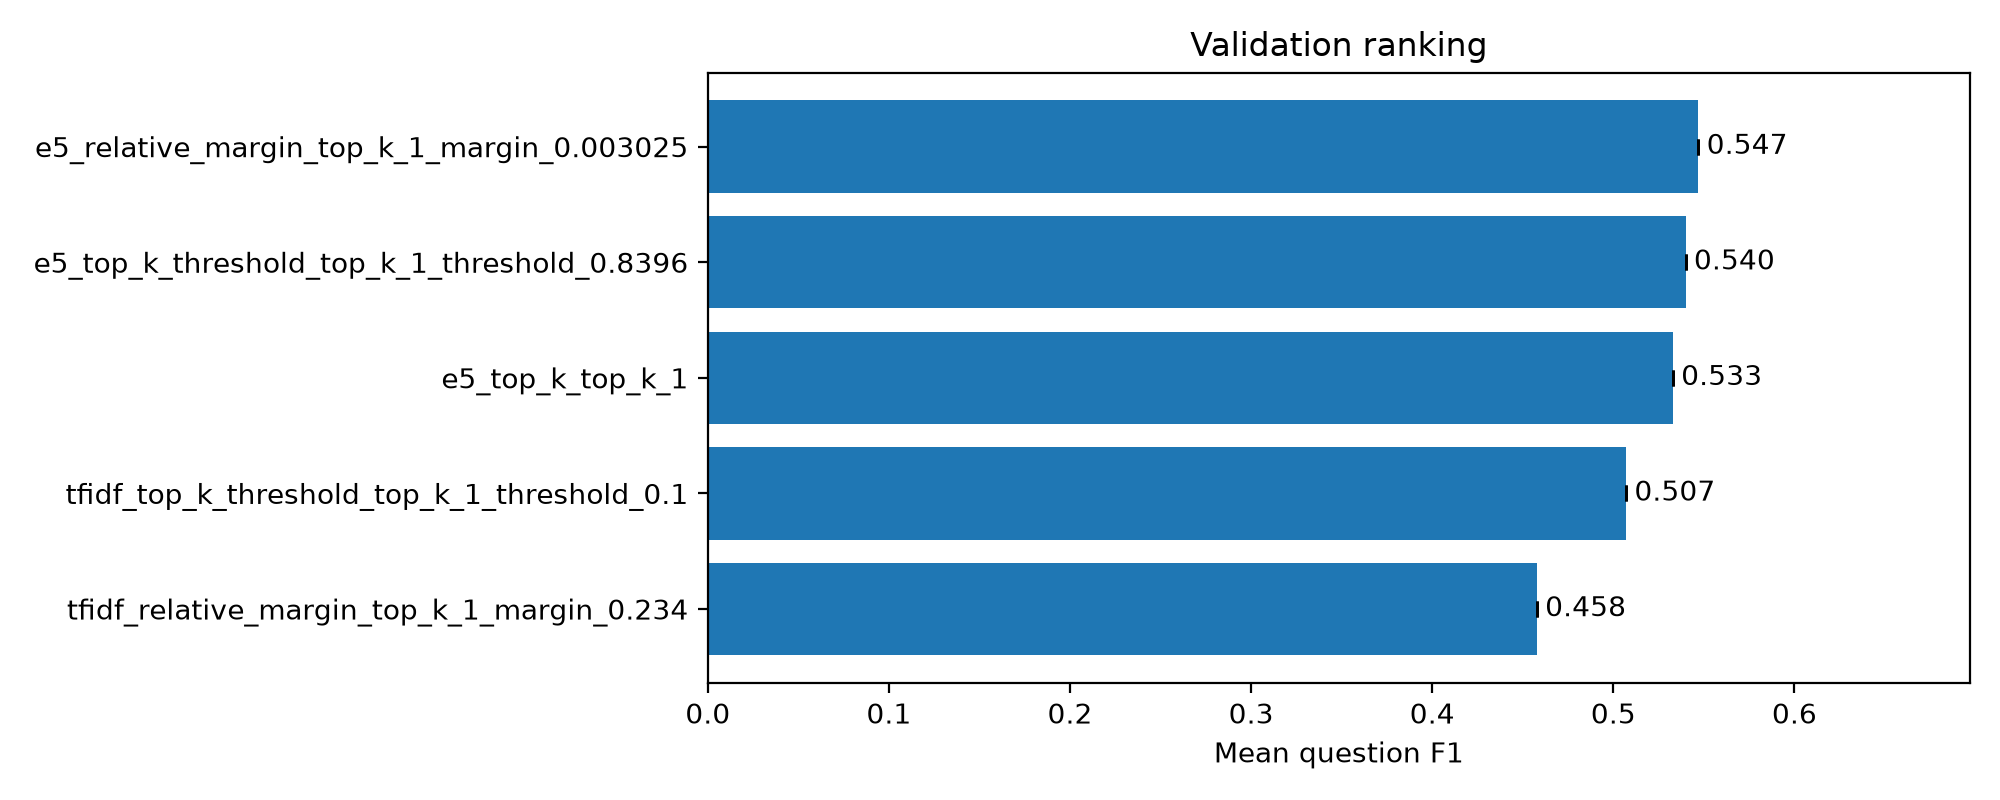

Values plotted in this chart, from the file beside it:
experiment, representation, method, top_k, margin, total_gold_questions, submitted_prediction_count, evaluated_question_count, unanswered_question_count, answer_coverage, unknown_prediction_count, exact_match_count, exact_match_rate, mean_question_precision, mean_question_recall, mean_question_f1, mean_question_jaccard, micro_precision, micro_recall, micro_f1, micro_jaccard, average_selected_chunks, empty_selection_rate, zero_gold_question_count
e5_relative_margin_top_k_1_margin_0.0030…, e5, relative_margin, 1, 0.003025, 142, 142, 142, 0, 1.0, 0, 77, 0.5423, 0.5493, 0.5458, 0.5469, 0.5458, 0.6207, 0.5625, 0.5902, 0.4186, 0.8169, 0.1831, 22
e5_top_k_threshold_top_k_1_threshold_0.8…, e5, top_k_threshold, 1, , 142, 142, 142, 0, 1.0, 0, 76, 0.5352, 0.5423, 0.5387, 0.5399, 0.5387, 0.5739, 0.5156, 0.5432, 0.3729, 0.8099, 0.1901, 22
e5_top_k_top_k_1, e5, top_k, 1, , 142, 142, 142, 0, 1.0, 0, 75, 0.5282, 0.5352, 0.5317, 0.5329, 0.5317, 0.5352, 0.5938, 0.563, 0.3918, 1.0, 0.0, 22
tfidf_top_k_threshold_top_k_1_threshold_…, tfidf, top_k_threshold, 1, , 142, 142, 142, 0, 1.0, 0, 70, 0.493, 0.5141, 0.5035, 0.507, 0.5035, 0.5469, 0.5469, 0.5469, 0.3763, 0.9014, 0.09859, 22
tfidf_relative_margin_top_k_1_margin_0.2…, tfidf, relative_margin, 1, 0.234, 142, 142, 142, 0, 1.0, 0, 63, 0.4437, 0.4648, 0.4542, 0.4577, 0.4542, 0.7089, 0.4375, 0.5411, 0.3709, 0.5563, 0.4437, 22
